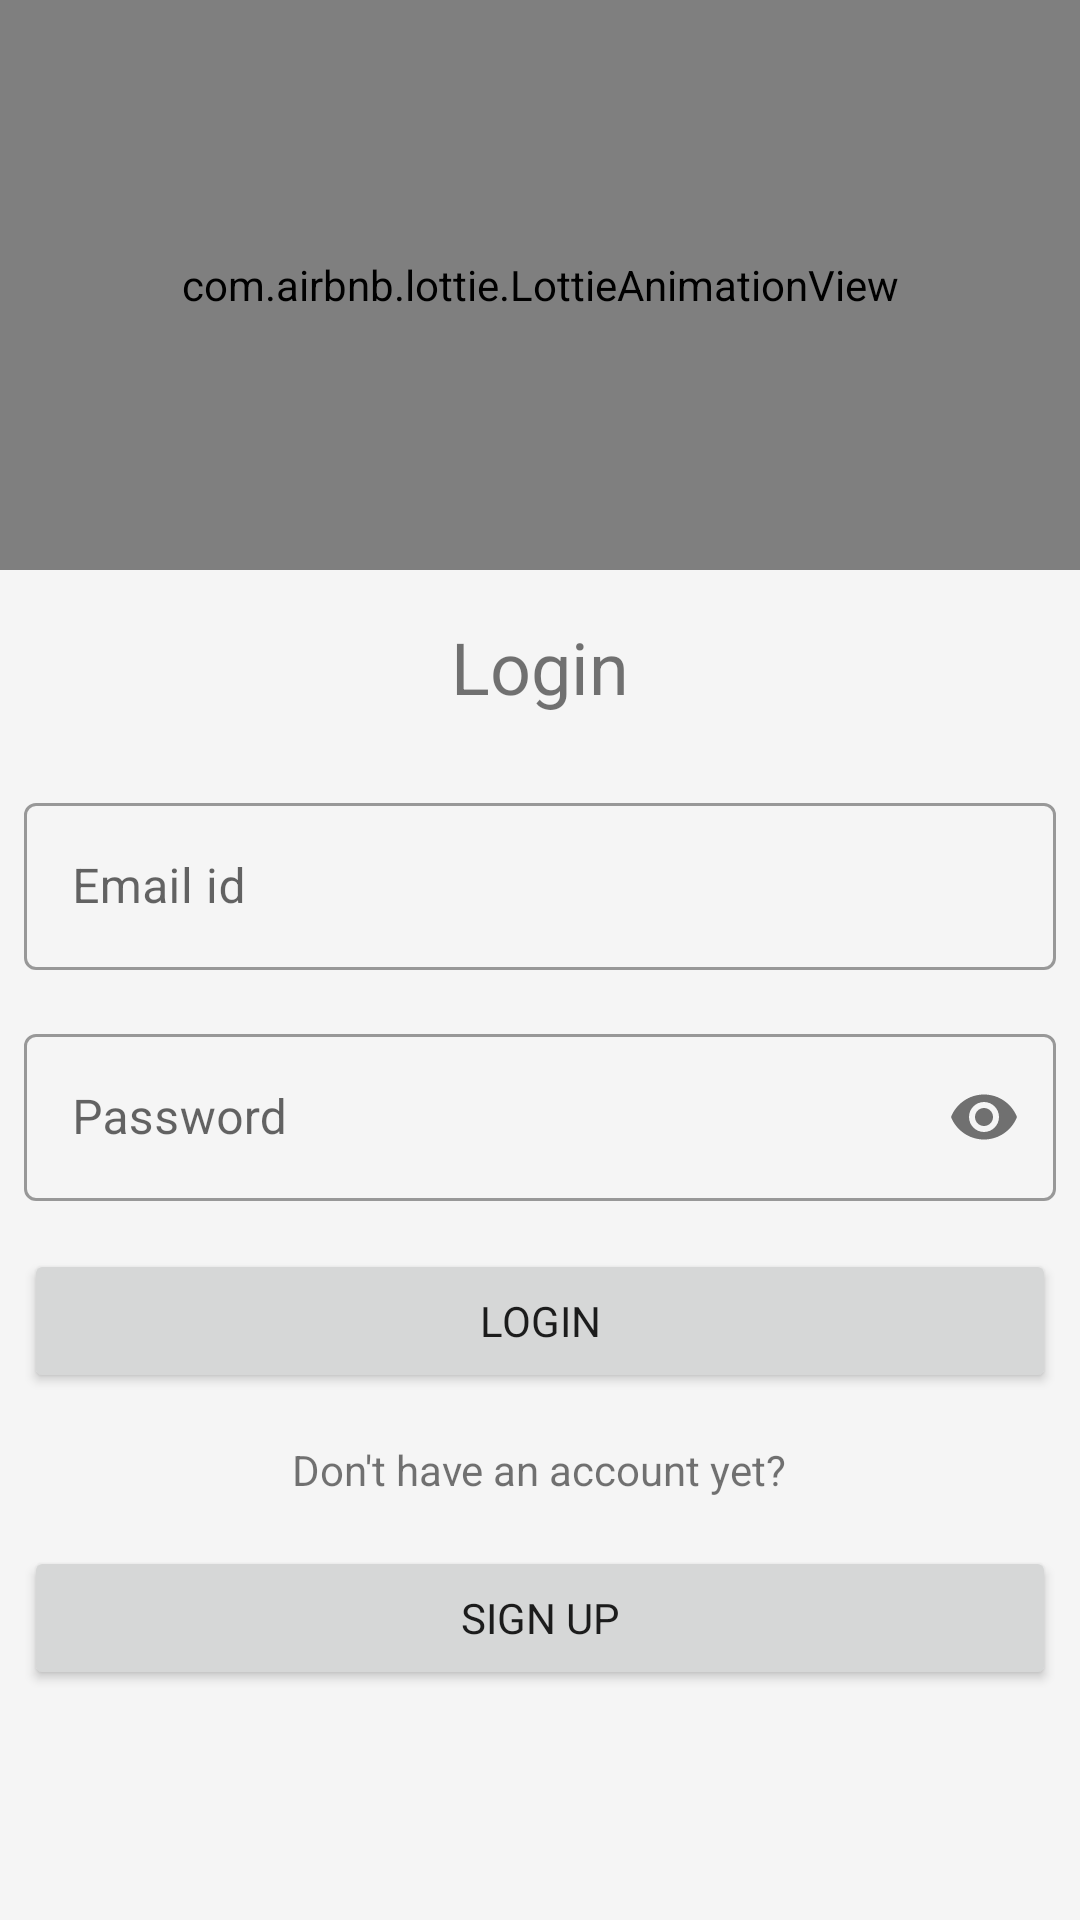

Write the Android layout XML for this screen, with the resource values it uses.
<!-- AndroidManifest.xml: application theme AppTheme -->
<!-- res/layout/activity_login.xml -->
<?xml version="1.0" encoding="utf-8"?>
<ScrollView xmlns:android="http://schemas.android.com/apk/res/android"
    xmlns:tools="http://schemas.android.com/tools"
    android:layout_width="match_parent"
    android:layout_height="match_parent"
    xmlns:app="http://schemas.android.com/apk/res-auto"
    android:background="@color/offWhite"
    tools:context=".LoginActivity">
    <LinearLayout
        android:layout_width="match_parent"
        android:layout_height="match_parent"
        android:orientation="vertical">
        <com.airbnb.lottie.LottieAnimationView
            android:id="@+id/animationView"
            android:layout_width="match_parent"
            android:layout_height="190dp"
            app:lottie_rawRes="@raw/krayan_lock"
            app:layout_constraintTop_toTopOf="parent"
            app:layout_constraintStart_toStartOf="parent"
            app:lottie_autoPlay="true"
            app:lottie_loop="false"/>
    <TextView
        android:layout_width="wrap_content"
        android:layout_height="wrap_content"
        android:layout_gravity="center_horizontal"
        android:text="Login"
        android:layout_margin="16dp"
        android:textSize="24sp"/>
    <com.google.android.material.textfield.TextInputLayout
        android:layout_width="match_parent"
        android:layout_height="wrap_content"
        android:id="@+id/emaillogin"
        android:layout_margin="8dp"
        android:hint="Email id"
        style="@style/Widget.MaterialComponents.TextInputLayout.OutlinedBox">
        <com.google.android.material.textfield.TextInputEditText
            android:id="@+id/emaillogin_et"
            android:layout_width="match_parent"
            android:layout_height="wrap_content"/>
    </com.google.android.material.textfield.TextInputLayout>
    <com.google.android.material.textfield.TextInputLayout
        android:layout_width="match_parent"
        android:layout_height="wrap_content"
        android:id="@+id/passlogin"
        android:layout_margin="8dp"
        app:passwordToggleEnabled="true"
        android:hint="Password"
        style="@style/Widget.MaterialComponents.TextInputLayout.OutlinedBox">
        <com.google.android.material.textfield.TextInputEditText
            android:id="@+id/passlogin_et"
            android:layout_width="match_parent"
            android:inputType="textPassword"
            android:layout_height="wrap_content"/>
    </com.google.android.material.textfield.TextInputLayout>
    <Button
        android:id="@+id/loginbt"
        android:layout_width="match_parent"
        android:layout_height="wrap_content"
        android:text="Login"
        android:layout_margin="8dp"/>
    <TextView
        android:layout_width="wrap_content"
        android:layout_height="wrap_content"
        android:text="Don't have an account yet?"
        android:layout_gravity="center_horizontal"
        android:layout_margin="8dp"/>
    <Button
        android:layout_width="match_parent"
        android:layout_height="wrap_content"
        android:id="@+id/register"
        android:text="Sign up"
        android:layout_margin="8dp"
        />
    </LinearLayout>
</ScrollView>
<!-- resources referenced by this layout -->
<resources>
  <color name="offWhite">#f5f5f5</color>
  <style name="AppTheme" parent="Theme.MaterialComponents.Light.NoActionBar">
          <item name="colorPrimary">@color/colorPrimary</item>
          <item name="colorPrimaryDark">@color/colorPrimaryDark</item>
          <item name="colorAccent">@color/colorAccent</item>
          <item name="fontFamily">@font/ubuntu</item>
      </style>
  <color name="colorPrimary">#fc4a1a</color>
  <color name="colorPrimaryDark">#3700B3</color>
  <color name="colorAccent">#03DAC5</color>
</resources>
